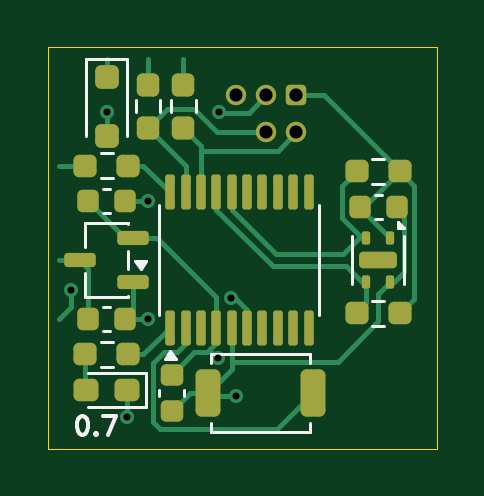
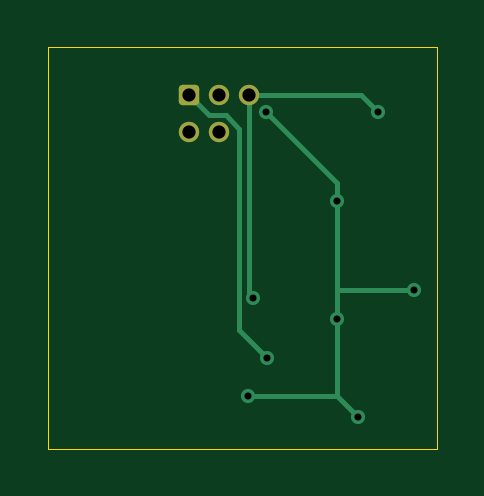
Circuit board: 11 layer files. Board 16.5 x 17.0 mm.
- bottom_copper: jvm_environment_sensor_0.7-B_Cu.gbl (2568 bytes)
- bottom_mask: jvm_environment_sensor_0.7-B_Mask.gbs (1270 bytes)
- paste: jvm_environment_sensor_0.7-B_Paste.gbp (474 bytes)
- bottom_silk: jvm_environment_sensor_0.7-B_Silkscreen.gbo (475 bytes)
- outline: jvm_environment_sensor_0.7-Edge_Cuts.gm1 (604 bytes)
- top_copper: jvm_environment_sensor_0.7-F_Cu.gtl (11454 bytes)
- top_mask: jvm_environment_sensor_0.7-F_Mask.gts (3847 bytes)
- paste: jvm_environment_sensor_0.7-F_Paste.gtp (3706 bytes)
- top_silk: jvm_environment_sensor_0.7-F_Silkscreen.gto (4095 bytes)
- drill: jvm_environment_sensor_0.7-NPTH.drl (269 bytes)
- drill: jvm_environment_sensor_0.7-PTH.drl (551 bytes)

=== bottom_copper: jvm_environment_sensor_0.7-B_Cu.gbl (2568 bytes, source withheld) ===
=== bottom_mask: jvm_environment_sensor_0.7-B_Mask.gbs (1270 bytes, source withheld) ===
=== paste: jvm_environment_sensor_0.7-B_Paste.gbp ===
%TF.GenerationSoftware,KiCad,Pcbnew,9.0.7*%
%TF.CreationDate,2026-03-30T18:33:19+01:00*%
%TF.ProjectId,jvm_environment_sensor,6a766d5f-656e-4766-9972-6f6e6d656e74,0.7*%
%TF.SameCoordinates,PX50d2eb0PY487ab00*%
%TF.FileFunction,Paste,Bot*%
%TF.FilePolarity,Positive*%
%FSLAX45Y45*%
G04 Gerber Fmt 4.5, Leading zero omitted, Abs format (unit mm)*
G04 Created by KiCad (PCBNEW 9.0.7) date 2026-03-30 18:33:19*
%MOMM*%
%LPD*%
G01*
G04 APERTURE LIST*
G04 APERTURE END LIST*
M02*

=== bottom_silk: jvm_environment_sensor_0.7-B_Silkscreen.gbo ===
%TF.GenerationSoftware,KiCad,Pcbnew,9.0.7*%
%TF.CreationDate,2026-03-30T18:33:19+01:00*%
%TF.ProjectId,jvm_environment_sensor,6a766d5f-656e-4766-9972-6f6e6d656e74,0.7*%
%TF.SameCoordinates,PX50d2eb0PY487ab00*%
%TF.FileFunction,Legend,Bot*%
%TF.FilePolarity,Positive*%
%FSLAX45Y45*%
G04 Gerber Fmt 4.5, Leading zero omitted, Abs format (unit mm)*
G04 Created by KiCad (PCBNEW 9.0.7) date 2026-03-30 18:33:19*
%MOMM*%
%LPD*%
G01*
G04 APERTURE LIST*
G04 APERTURE END LIST*
M02*

=== outline: jvm_environment_sensor_0.7-Edge_Cuts.gm1 ===
%TF.GenerationSoftware,KiCad,Pcbnew,9.0.7*%
%TF.CreationDate,2026-03-30T18:33:19+01:00*%
%TF.ProjectId,jvm_environment_sensor,6a766d5f-656e-4766-9972-6f6e6d656e74,0.7*%
%TF.SameCoordinates,PX50d2eb0PY487ab00*%
%TF.FileFunction,Profile,NP*%
%FSLAX45Y45*%
G04 Gerber Fmt 4.5, Leading zero omitted, Abs format (unit mm)*
G04 Created by KiCad (PCBNEW 9.0.7) date 2026-03-30 18:33:19*
%MOMM*%
%LPD*%
G01*
G04 APERTURE LIST*
%TA.AperFunction,Profile*%
%ADD10C,0.050000*%
%TD*%
G04 APERTURE END LIST*
D10*
X-825000Y850000D02*
X825000Y850000D01*
X825000Y-850000D01*
X-825000Y-850000D01*
X-825000Y850000D01*
M02*

=== top_copper: jvm_environment_sensor_0.7-F_Cu.gtl (11454 bytes, source omitted) ===
=== top_mask: jvm_environment_sensor_0.7-F_Mask.gts ===
%TF.GenerationSoftware,KiCad,Pcbnew,9.0.7*%
%TF.CreationDate,2026-03-30T18:33:19+01:00*%
%TF.ProjectId,jvm_environment_sensor,6a766d5f-656e-4766-9972-6f6e6d656e74,0.7*%
%TF.SameCoordinates,PX50d2eb0PY487ab00*%
%TF.FileFunction,Soldermask,Top*%
%TF.FilePolarity,Negative*%
%FSLAX45Y45*%
G04 Gerber Fmt 4.5, Leading zero omitted, Abs format (unit mm)*
G04 Created by KiCad (PCBNEW 9.0.7) date 2026-03-30 18:33:19*
%MOMM*%
%LPD*%
G01*
G04 APERTURE LIST*
G04 Aperture macros list*
%AMRoundRect*
0 Rectangle with rounded corners*
0 $1 Rounding radius*
0 $2 $3 $4 $5 $6 $7 $8 $9 X,Y pos of 4 corners*
0 Add a 4 corners polygon primitive as box body*
4,1,4,$2,$3,$4,$5,$6,$7,$8,$9,$2,$3,0*
0 Add four circle primitives for the rounded corners*
1,1,$1+$1,$2,$3*
1,1,$1+$1,$4,$5*
1,1,$1+$1,$6,$7*
1,1,$1+$1,$8,$9*
0 Add four rect primitives between the rounded corners*
20,1,$1+$1,$2,$3,$4,$5,0*
20,1,$1+$1,$4,$5,$6,$7,0*
20,1,$1+$1,$6,$7,$8,$9,0*
20,1,$1+$1,$8,$9,$2,$3,0*%
G04 Aperture macros list end*
%ADD10RoundRect,0.225000X-0.225000X-0.250000X0.225000X-0.250000X0.225000X0.250000X-0.225000X0.250000X0*%
%ADD11RoundRect,0.237500X0.237500X-0.250000X0.237500X0.250000X-0.237500X0.250000X-0.237500X-0.250000X0*%
%ADD12RoundRect,0.150000X0.512500X0.150000X-0.512500X0.150000X-0.512500X-0.150000X0.512500X-0.150000X0*%
%ADD13RoundRect,0.225000X-0.250000X0.225000X-0.250000X-0.225000X0.250000X-0.225000X0.250000X0.225000X0*%
%ADD14RoundRect,0.237500X0.250000X0.237500X-0.250000X0.237500X-0.250000X-0.237500X0.250000X-0.237500X0*%
%ADD15RoundRect,0.087500X-0.087500X0.187500X-0.087500X-0.187500X0.087500X-0.187500X0.087500X0.187500X0*%
%ADD16RoundRect,0.175000X-0.625000X0.175000X-0.625000X-0.175000X0.625000X-0.175000X0.625000X0.175000X0*%
%ADD17RoundRect,0.250000X-0.250000X0.250000X-0.250000X-0.250000X0.250000X-0.250000X0.250000X0.250000X0*%
%ADD18RoundRect,0.250000X-0.275000X-0.750000X0.275000X-0.750000X0.275000X0.750000X-0.275000X0.750000X0*%
%ADD19RoundRect,0.237500X0.287500X0.237500X-0.287500X0.237500X-0.287500X-0.237500X0.287500X-0.237500X0*%
%ADD20RoundRect,0.172720X-0.259080X-0.259080X0.259080X-0.259080X0.259080X0.259080X-0.259080X0.259080X0*%
%ADD21C,0.863600*%
%ADD22RoundRect,0.100000X0.100000X-0.637500X0.100000X0.637500X-0.100000X0.637500X-0.100000X-0.637500X0*%
G04 APERTURE END LIST*
D10*
%TO.C,C2*%
X-652500Y-300000D03*
X-497500Y-300000D03*
%TD*%
D11*
%TO.C,R3*%
X-250000Y508750D03*
X-250000Y691250D03*
%TD*%
D12*
%TO.C,U2*%
X-461250Y-145000D03*
X-461250Y45000D03*
X-688750Y-50000D03*
%TD*%
D10*
%TO.C,C4*%
X497500Y175000D03*
X652500Y175000D03*
%TD*%
D13*
%TO.C,C1*%
X-300000Y-535000D03*
X-300000Y-690000D03*
%TD*%
D14*
%TO.C,R5*%
X666250Y325000D03*
X483750Y325000D03*
%TD*%
%TO.C,R6*%
X666250Y-275000D03*
X483750Y-275000D03*
%TD*%
D15*
%TO.C,U3*%
X625000Y42500D03*
X525000Y42500D03*
X525000Y-142500D03*
X625000Y-142500D03*
D16*
X575000Y-50000D03*
%TD*%
D17*
%TO.C,D1*%
X-575000Y725000D03*
X-575000Y475000D03*
%TD*%
D10*
%TO.C,C3*%
X-652500Y200000D03*
X-497500Y200000D03*
%TD*%
D18*
%TO.C,SW1*%
X-147500Y-612500D03*
X297500Y-612500D03*
%TD*%
D11*
%TO.C,R2*%
X-400000Y508750D03*
X-400000Y691250D03*
%TD*%
D19*
%TO.C,D2*%
X-487500Y-600000D03*
X-662500Y-600000D03*
%TD*%
D14*
%TO.C,R1*%
X-483750Y350000D03*
X-666250Y350000D03*
%TD*%
%TO.C,R4*%
X-483750Y-450000D03*
X-666250Y-450000D03*
%TD*%
D20*
%TO.C,J1*%
X227000Y647390D03*
D21*
X227000Y489910D03*
X100000Y647390D03*
X100000Y489910D03*
X-27000Y647390D03*
%TD*%
D22*
%TO.C,U1*%
X-305000Y-336250D03*
X-240000Y-336250D03*
X-175000Y-336250D03*
X-110000Y-336250D03*
X-45000Y-336250D03*
X20000Y-336250D03*
X85000Y-336250D03*
X150000Y-336250D03*
X215000Y-336250D03*
X280000Y-336250D03*
X280000Y236250D03*
X215000Y236250D03*
X150000Y236250D03*
X85000Y236250D03*
X20000Y236250D03*
X-45000Y236250D03*
X-110000Y236250D03*
X-175000Y236250D03*
X-240000Y236250D03*
X-305000Y236250D03*
%TD*%
M02*

=== paste: jvm_environment_sensor_0.7-F_Paste.gtp (3706 bytes, source withheld) ===
=== top_silk: jvm_environment_sensor_0.7-F_Silkscreen.gto ===
%TF.GenerationSoftware,KiCad,Pcbnew,9.0.7*%
%TF.CreationDate,2026-03-30T18:33:19+01:00*%
%TF.ProjectId,jvm_environment_sensor,6a766d5f-656e-4766-9972-6f6e6d656e74,0.7*%
%TF.SameCoordinates,PX50d2eb0PY487ab00*%
%TF.FileFunction,Legend,Top*%
%TF.FilePolarity,Positive*%
%FSLAX45Y45*%
G04 Gerber Fmt 4.5, Leading zero omitted, Abs format (unit mm)*
G04 Created by KiCad (PCBNEW 9.0.7) date 2026-03-30 18:33:19*
%MOMM*%
%LPD*%
G01*
G04 APERTURE LIST*
%ADD10C,0.150000*%
%ADD11C,0.120000*%
G04 APERTURE END LIST*
D10*
X-680846Y-709429D02*
X-673227Y-709429D01*
X-673227Y-709429D02*
X-665608Y-713239D01*
X-665608Y-713239D02*
X-661798Y-717048D01*
X-661798Y-717048D02*
X-657989Y-724668D01*
X-657989Y-724668D02*
X-654179Y-739906D01*
X-654179Y-739906D02*
X-654179Y-758953D01*
X-654179Y-758953D02*
X-657989Y-774191D01*
X-657989Y-774191D02*
X-661798Y-781810D01*
X-661798Y-781810D02*
X-665608Y-785620D01*
X-665608Y-785620D02*
X-673227Y-789429D01*
X-673227Y-789429D02*
X-680846Y-789429D01*
X-680846Y-789429D02*
X-688465Y-785620D01*
X-688465Y-785620D02*
X-692275Y-781810D01*
X-692275Y-781810D02*
X-696084Y-774191D01*
X-696084Y-774191D02*
X-699894Y-758953D01*
X-699894Y-758953D02*
X-699894Y-739906D01*
X-699894Y-739906D02*
X-696084Y-724668D01*
X-696084Y-724668D02*
X-692275Y-717048D01*
X-692275Y-717048D02*
X-688465Y-713239D01*
X-688465Y-713239D02*
X-680846Y-709429D01*
X-619894Y-781810D02*
X-616084Y-785620D01*
X-616084Y-785620D02*
X-619894Y-789429D01*
X-619894Y-789429D02*
X-623703Y-785620D01*
X-623703Y-785620D02*
X-619894Y-781810D01*
X-619894Y-781810D02*
X-619894Y-789429D01*
X-589417Y-709429D02*
X-536084Y-709429D01*
X-536084Y-709429D02*
X-570370Y-789429D01*
D11*
%TO.C,C2*%
X-589058Y-249000D02*
X-560942Y-249000D01*
X-589058Y-351000D02*
X-560942Y-351000D01*
%TO.C,R3*%
X-302250Y574528D02*
X-302250Y625472D01*
X-197750Y574528D02*
X-197750Y625472D01*
%TO.C,U2*%
X-666000Y106000D02*
X-484000Y106000D01*
X-666000Y6000D02*
X-666000Y106000D01*
X-666000Y-206000D02*
X-666000Y-106000D01*
X-484000Y106000D02*
X-484000Y101000D01*
X-484000Y-11000D02*
X-484000Y-89000D01*
X-484000Y-201000D02*
X-484000Y-206000D01*
X-484000Y-206000D02*
X-666000Y-206000D01*
X-430000Y-88000D02*
X-454000Y-55000D01*
X-406000Y-55000D01*
X-430000Y-88000D01*
G36*
X-430000Y-88000D02*
G01*
X-454000Y-55000D01*
X-406000Y-55000D01*
X-430000Y-88000D01*
G37*
%TO.C,C4*%
X560942Y226000D02*
X589058Y226000D01*
X560942Y124000D02*
X589058Y124000D01*
%TO.C,C1*%
X-351000Y-598442D02*
X-351000Y-626558D01*
X-249000Y-598442D02*
X-249000Y-626558D01*
%TO.C,R5*%
X600472Y377250D02*
X549528Y377250D01*
X600472Y272750D02*
X549528Y272750D01*
%TO.C,R6*%
X600472Y-222750D02*
X549528Y-222750D01*
X600472Y-327250D02*
X549528Y-327250D01*
%TO.C,U3*%
X464000Y50000D02*
X464000Y-150000D01*
X686000Y50000D02*
X686000Y-150000D01*
X685000Y85000D02*
X657000Y85000D01*
X657000Y113000D01*
X685000Y85000D01*
G36*
X685000Y85000D02*
G01*
X657000Y85000D01*
X657000Y113000D01*
X685000Y85000D01*
G37*
%TO.C,D1*%
X-660000Y801000D02*
X-660000Y475000D01*
X-490000Y801000D02*
X-660000Y801000D01*
X-490000Y801000D02*
X-490000Y475000D01*
%TO.C,C3*%
X-589058Y251000D02*
X-560942Y251000D01*
X-589058Y149000D02*
X-560942Y149000D01*
%TO.C,SW1*%
X-135000Y-447500D02*
X285000Y-447500D01*
X-135000Y-486500D02*
X-135000Y-447500D01*
X-135000Y-738500D02*
X-135000Y-777500D01*
X-135000Y-777500D02*
X285000Y-777500D01*
X285000Y-447500D02*
X285000Y-486500D01*
X285000Y-777500D02*
X285000Y-738500D01*
%TO.C,R2*%
X-452250Y574528D02*
X-452250Y625472D01*
X-347750Y574528D02*
X-347750Y625472D01*
%TO.C,D2*%
X-655000Y-673500D02*
X-409000Y-673500D01*
X-409000Y-526500D02*
X-655000Y-526500D01*
X-409000Y-673500D02*
X-409000Y-526500D01*
%TO.C,R1*%
X-549528Y402250D02*
X-600472Y402250D01*
X-549528Y297750D02*
X-600472Y297750D01*
%TO.C,R4*%
X-549528Y-397750D02*
X-600472Y-397750D01*
X-549528Y-502250D02*
X-600472Y-502250D01*
%TO.C,U1*%
X-351000Y-281000D02*
X-351000Y181000D01*
X326000Y181000D02*
X326000Y-281000D01*
X-281500Y-469000D02*
X-329500Y-469000D01*
X-305500Y-436000D01*
X-281500Y-469000D01*
G36*
X-281500Y-469000D02*
G01*
X-329500Y-469000D01*
X-305500Y-436000D01*
X-281500Y-469000D01*
G37*
%TD*%
M02*

=== drill: jvm_environment_sensor_0.7-NPTH.drl ===
M48
; DRILL file {KiCad 9.0.7} date 2026-03-30T18:33:19+0100
; FORMAT={-:-/ absolute / metric / decimal}
; #@! TF.CreationDate,2026-03-30T18:33:19+01:00
; #@! TF.GenerationSoftware,Kicad,Pcbnew,9.0.7
; #@! TF.FileFunction,NonPlated,1,2,NPTH
FMAT,2
METRIC
%
G90
G05
M30

=== drill: jvm_environment_sensor_0.7-PTH.drl ===
M48
; DRILL file {KiCad 9.0.7} date 2026-03-30T18:33:19+0100
; FORMAT={-:-/ absolute / metric / decimal}
; #@! TF.CreationDate,2026-03-30T18:33:19+01:00
; #@! TF.GenerationSoftware,Kicad,Pcbnew,9.0.7
; #@! TF.FileFunction,Plated,1,2,PTH
FMAT,2
METRIC
; #@! TA.AperFunction,Plated,PTH,ViaDrill
T1C0.300
; #@! TA.AperFunction,Plated,PTH,ComponentDrill
T2C0.559
%
G90
G05
T1
X-7.25Y-1.75
X-5.75Y5.75
X-4.875Y-7.125
X-4.0Y2.0
X-4.0Y-3.0
X-1.05Y-4.64
X-1.0Y5.75
X-0.469Y-2.125
X-0.25Y-6.25
T2
X-0.27Y6.474
X1.0Y6.474
X1.0Y4.899
X2.27Y6.474
X2.27Y4.899
M30
